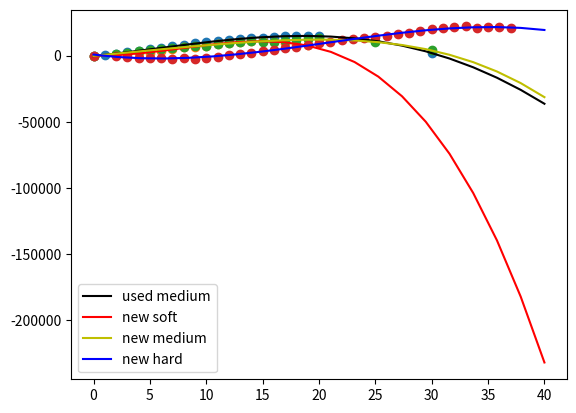

Python code for this plot:
# -*- coding: utf-8 -*-
"""
Created on Thu Apr 30 00:14:26 2020

[redacted]
"""

import numpy as np
import matplotlib.pyplot as plt
import random

xHamMediumNew = [0,2,3,4,5,6,7,8,9,10,11,12,13,14,15,16,17,18,19,20,25,30]
xHamMediumNew = np.array(xHamMediumNew)
yHamMediumNew = [0,1051,2215,3292,4150,4867,5660,6170,6998,7631,8839,9398,10030,10680,10396,10607,10942,11776,12518,12991,10000,4000]
yHamMediumNew = np.array(yHamMediumNew)

xHamMediumUsed = [0,1,2,3,4,5,6,7,8,9,10,11,12,13,14,15,16,17,18,19,20,25,30]
xHamMediumUsed = np.array(xHamMediumUsed)
yHamMediumUsed = [0,381,1409,2458,3484,4623,5877,7162,8118,9340,10280,11025,11972,12539,13133,13674,14079,14641,14895,15067,15100,11000,2000]
yHamMediumUsed = np.array(yHamMediumUsed)

xHamHardNew = [0,2,3,4,5,6,7,8,9,10,11,12,13,14,15,16,17,18,19,20,21,22,23,24,25,26,27,28,29,30,31,32,33,34,35,36,37]
xHamHardNew = np.array(xHamHardNew)
yHamHardNew = [0,-252,-1005,-1617,-1797,-1994,-2213,-2042,-2219,-1957,-929,334,1487,2338,3300,4377,5707,6744,8023,9548,10433,11580,12453,13296,14017,15009,16106,17231,18552,19732,	20792,21359,22008,21214,21804,21722,20673]
yHamHardNew = np.array(yHamHardNew)

xSaiSoftNew = [0,3,4,5,6,7,8,9,10,11,12,13,14,15,16,17,18,19]
xSaiSoftNew = np.array(xSaiSoftNew)
ySaiSoftNew = [0,933,1782,2278,3360,4817,6315,6716,7497,8410,9661,10607,11260,11096,10547,9900,8534,7996]
ySaiSoftNew = np.array(ySaiSoftNew)

x2 = np.linspace(0, 40, 20)
x3 = np.linspace(0, 60, 20)
def func(x, a, b,c):
    return a*np.sqrt(x)*(b*np.square(x)+c)

def lapTimeUsedMedium(lap):
    p = np.polyfit(xHamMediumUsed , yHamMediumUsed , 4) 
    
    """
    remove following section before using onestop()/twostop()
    """
    
    yvals = p[0]*x2**4 + p[1]*x2**3 + p[2]*x2**2 + p[3]*x2 + p[4]  
    plt.plot(x2, yvals, 'k', label='used medium')
    plt.scatter(xHamMediumUsed , yHamMediumUsed)
    plt.legend()
    
    deltaTime = 4*p[0]*lap**3 + 3*p[1]*lap**2 + 2*p[2]*lap + p[3]
    finalTime = 99550 - deltaTime
    deviation = 500 * random.normalvariate(0, 1)
    return(finalTime+deviation)
    
def lapTimeNewSoft(lap):
    p = np.polyfit(xSaiSoftNew , ySaiSoftNew , 4)
    
    """
    remove following section before using onestop()/twostop()
    """
    
    yvals = p[0]*x2**4 + p[1]*x2**3 + p[2]*x2**2 + p[3]*x2 + p[4]  
    plt.plot(x2, yvals, 'r', label='new soft')
    plt.scatter(xSaiSoftNew , ySaiSoftNew)
    plt.legend()
    
    deltaTime = 4*p[0]*lap**3 + 3*p[1]*lap**2 + 2*p[2]*lap + p[3]
    finalTime = 97300 - deltaTime
    deviation = 500 * random.normalvariate(0, 1)
    return(finalTime+deviation)

def lapTimeNewMedium(lap):
    p = np.polyfit(xHamMediumNew , yHamMediumNew , 4) 
    
    """
    remove following section before using onestop()/twostop()
    """
    
    yvals = p[0]*x2**4 + p[1]*x2**3 + p[2]*x2**2 + p[3]*x2 + p[4]  
    plt.plot(x2, yvals, 'y', label='new medium')
    plt.scatter(xHamMediumNew , yHamMediumNew)
    plt.legend() 
    
    deltaTime = 4*p[0]*lap**3 + 3*p[1]*lap**2 + 2*p[2]*lap + p[3]
    finalTime = 97300 - deltaTime
    deviation = 500 * random.normalvariate(0, 1)
    return(finalTime+deviation)
    
def lapTimeNewHard(lap):
    p = np.polyfit(xHamHardNew , yHamHardNew , 4) 
    
    """
    remove following section before using onestop()/twostop()
    """

    yvals = p[0]*x2**4 + p[1]*x2**3 + p[2]*x2**2 + p[3]*x2 + p[4]  
    plt.plot(x2, yvals, 'b', label='new hard')
    plt.scatter(xHamHardNew,yHamHardNew)
    plt.legend()
    
    deltaTime = 4*p[0]*lap**3 + 3*p[1]*lap**2 + 2*p[2]*lap + p[3]
    finalTime = 98000 - deltaTime
    deviation = 500 * random.normalvariate(0, 1)
    return(finalTime+deviation)
    
def pitTimeGenerate(lastLapTime, newTyre, condition):
    if condition == 'in':
        pitInTime = lastLapTime + lastLapTime * 0.045 + 100 * random.normalvariate(0, 0.618)
        return pitInTime
    if condition == 'out':
        laneTime = 22544 + 1500 * random.normalvariate(0, 0.618)
        if newTyre == "medium":
            pitOuTtime = lapTimeNewMedium(2) * 0.97 + 500 * random.normalvariate(0, 1)
        if newTyre == "hard":
            pitOuTtime = lapTimeNewHard(2) * 0.97 + 500 * random.normalvariate(0, 1)
        return (laneTime+pitOuTtime)
    
def oneStop():
    timeConsumption = 215100
    for i in range(3,23):
        timeConsumption += lapTimeUsedMedium(i)
    timeConsumption += pitTimeGenerate(lapTimeUsedMedium(22), "hard", "in")
    timeConsumption += pitTimeGenerate(lapTimeUsedMedium(22), "hard", "out")
    for i in range(2,34):
        timeConsumption += lapTimeNewHard(i)
    print(timeConsumption)

def twoStop():
    timeConsumption = 215100
    for i in range(3,14):
        timeConsumption += lapTimeUsedMedium(i)
    timeConsumption += pitTimeGenerate(lapTimeUsedMedium(13), "hard", "in")
    timeConsumption += pitTimeGenerate(lapTimeUsedMedium(13), "hard", "out")    
    for i in range(2,23):
        timeConsumption += lapTimeNewHard(i)
    timeConsumption += pitTimeGenerate(lapTimeNewHard(22), "medium", "in")
    timeConsumption += pitTimeGenerate(lapTimeNewHard(22), "medium", "out")   
    for i in range(2,20):
        timeConsumption += lapTimeNewMedium(i)
    print(timeConsumption)
    
def main():
    #oneStop()
    #twoStop()
    lapTimeUsedMedium(10)
    lapTimeNewSoft(10)
    lapTimeNewMedium(10)
    lapTimeNewHard(10)
    
if __name__ == '__main__':
    main()